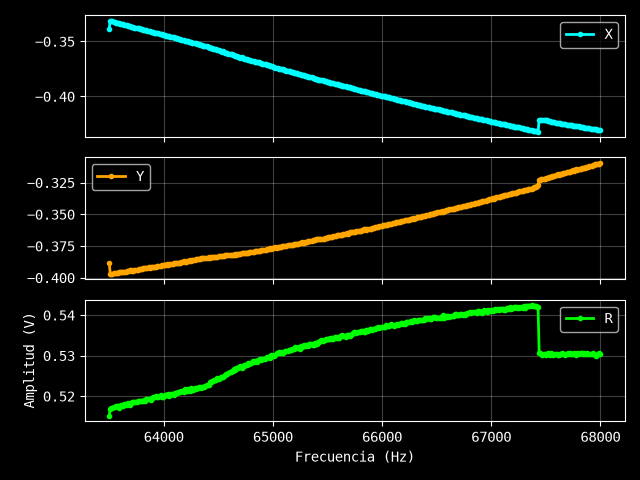

Source data for this figure (header and first rows):
Excitación: 0.62 V
Frecuencia (Hz), X (V), Y (V), R (V)
63500, -0.3385, -0.3883, 0.5151
63510, -0.3313, -0.3968, 0.5169
63520, -0.3316, -0.3969, 0.5172
63530, -0.3316, -0.3967, 0.517
63540, -0.3321, -0.3966, 0.5173
63550, -0.3325, -0.3963, 0.5173
63560, -0.3329, -0.3964, 0.5176
63570, -0.3329, -0.3964, 0.5176
63580, -0.3333, -0.396, 0.5176
63590, -0.3333, -0.3955, 0.5172
63600, -0.3337, -0.3955, 0.5175
63610, -0.3341, -0.3955, 0.5177
63620, -0.3343, -0.3952, 0.5176
63630, -0.3344, -0.3951, 0.5176
63640, -0.3349, -0.3952, 0.518
63650, -0.3352, -0.3951, 0.5181
63660, -0.3355, -0.3946, 0.5179
63670, -0.3358, -0.3947, 0.5182
63680, -0.3357, -0.3946, 0.5181
63690, -0.3361, -0.3941, 0.518
63700, -0.3366, -0.3941, 0.5183
63710, -0.3368, -0.3943, 0.5186
63720, -0.3367, -0.3943, 0.5185
63731, -0.3374, -0.3939, 0.5186
63741, -0.3374, -0.3939, 0.5186
63751, -0.3377, -0.3935, 0.5185
63761, -0.3381, -0.3936, 0.5189
63771, -0.3381, -0.3934, 0.5187
63781, -0.3386, -0.3932, 0.5189
63791, -0.3385, -0.3933, 0.5189
63801, -0.3388, -0.3929, 0.5188
63811, -0.3393, -0.3926, 0.5189
63821, -0.3396, -0.3924, 0.5189
63831, -0.3396, -0.3922, 0.5188
63841, -0.34, -0.3926, 0.5194
63851, -0.3404, -0.3921, 0.5192
63861, -0.3407, -0.3919, 0.5193
63871, -0.3407, -0.392, 0.5194
63881, -0.341, -0.3915, 0.5192
63891, -0.3415, -0.3915, 0.5195
63901, -0.3418, -0.3915, 0.5197
63911, -0.342, -0.3914, 0.5198
63921, -0.3419, -0.3914, 0.5197
63931, -0.3424, -0.3913, 0.52
63941, -0.3427, -0.391, 0.5199
63951, -0.3427, -0.3909, 0.5199
63961, -0.3433, -0.3908, 0.5202
63971, -0.3436, -0.3907, 0.5203
63981, -0.3435, -0.3901, 0.5198
63991, -0.3439, -0.3899, 0.5199
64001, -0.3441, -0.3898, 0.52
64011, -0.3445, -0.3899, 0.5203
64021, -0.3447, -0.3896, 0.5202
64031, -0.3449, -0.3895, 0.5203
64041, -0.3453, -0.3896, 0.5206
64051, -0.3453, -0.389, 0.5201
64061, -0.3456, -0.3892, 0.5205
64071, -0.3459, -0.389, 0.5205
64081, -0.346, -0.3889, 0.5205
... 391 more rows
